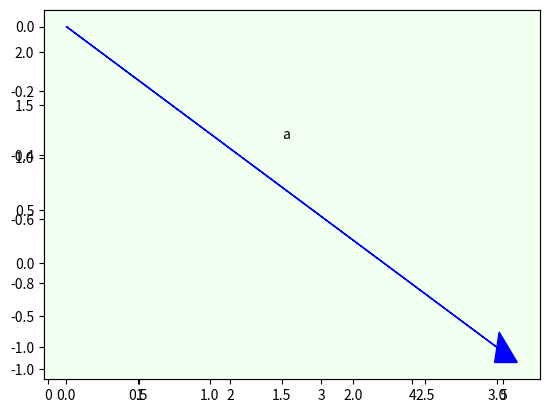
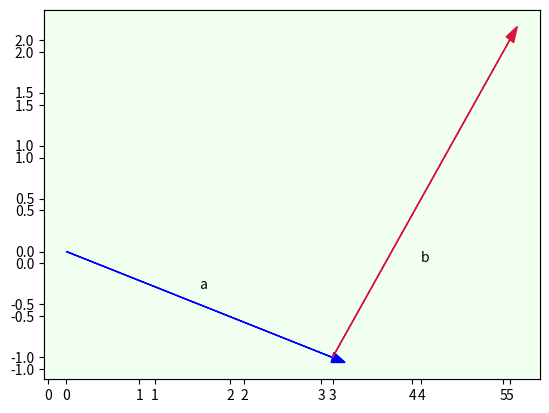
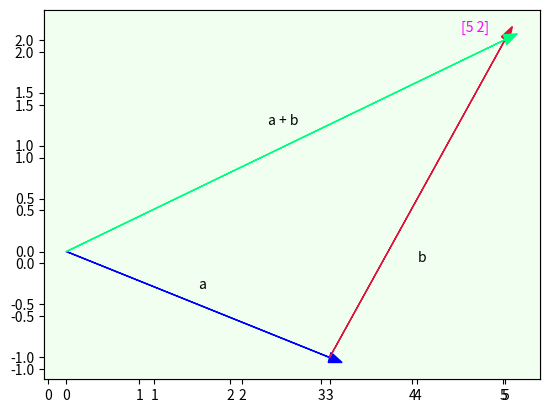
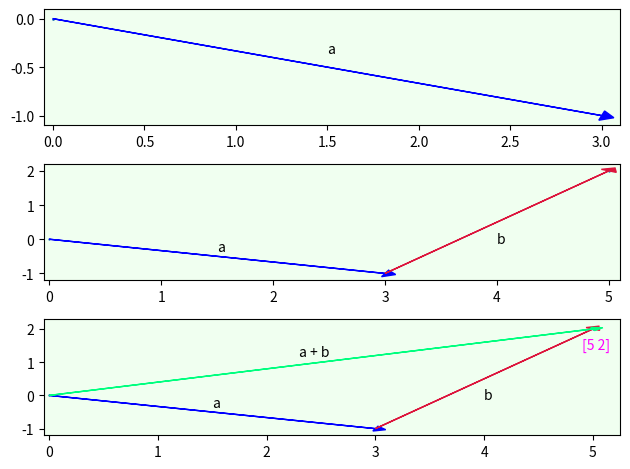

Reproduce these figures in Python, in order.
# Versão da Linguagem Python
from platform import python_version
print('Versão de Python Neste Jupyter Notebook:', python_version())

# usaremos o filtro 'warning' para deixar mais limpo.
import warnings
warnings.filterwarnings('ignore')

import matplotlib.pyplot as plt, numpy as np

def vector_add(a, b):
    return np.add(a, b)

def set_up():
    plt.figure()
    plt.xlim(-.05, add_vectors[0]+0.4)
    plt.ylim(-1.1, add_vectors[1]+0.4)

if __name__ == "__main__":
    v1, v2 = np.array([3, -1]), np.array([2, 3])
    add_vectors = vector_add(v1, v2)
    set_up()
    ax = plt.axes()
    ax.arrow(0, 0, 3, -1, head_width=0.1, fc='b', 
             ec='b')
    
    ax.text(1.5, -0.35, 'a')
    ax.set_facecolor('honeydew')
    set_up()
    ax = plt.axes()
 
    ax.arrow(0, 0, 3, -1, head_width=0.1, fc='b', 
             ec='b')
    
    ax.arrow(3, -1, 2, 3, head_width=0.1, fc='crimson',
             ec='crimson')
    
    ax.text(1.5, -0.35, 'a')
    ax.text(4, -0.1, 'b')
    ax.set_facecolor('honeydew')
    set_up()
    ax = plt.axes()
    
    ax.arrow(0, 0, 3, -1, head_width=0.1, fc='b',
             ec='b')
    ax.arrow(3, -1, 2, 3, head_width=0.1, fc='crimson',
             ec='crimson')
    
    ax.arrow(0, 0, 5, 2, head_width=0.1, fc='springgreen',
             ec='springgreen')
    
    ax.text(1.5, -0.35, 'a')
    ax.text(4, -0.1, 'b')
    ax.text(2.3, 1.2, 'a + b')
    ax.text(4.5, 2.08, add_vectors, color='fuchsia')
    ax.set_facecolor('honeydew')
    plt.show()

import matplotlib.pyplot as plt, numpy as np

def vector_add(a, b):
    return np.add(a, b)
if __name__ == "__main__":
    v1, v2 = np.array([3, -1]), np.array([2, 3])
    add_vectors = vector_add(v1, v2)
    f, ax = plt.subplots(3)
    x, y = [0, 3], [0, -1]
    ax[0].set_xlim([-0.05, 3.1])
    ax[0].set_ylim([-1.1, 0.1])
    ax[0].scatter(x,y,s=1)
    ax[0].arrow(0, 0, 3, -1, head_width=0.1, head_length=0.07,
                fc='b', ec='b')

    ax[0].text(1.5, -0.35, 'a')
    ax[0].set_facecolor('honeydew')
    x, y = ([0, 3, 5]), ([0, -1, 2])
    ax[1].set_xlim([-0.05, 5.1])
    ax[1].set_ylim([-1.2, 2.2])
    ax[1].scatter(x,y,s=0.5)
    ax[1].arrow(0, 0, 3, -1, head_width=0.2, head_length=0.1,
                fc='b', ec='b')
    
    ax[1].arrow(3, -1, 2, 3, head_width=0.16, head_length=0.1,
                fc='crimson', ec='crimson')
    
    ax[1].text(1.5, -0.35, 'a')
    ax[1].text(4, -0.1, 'b')
    ax[1].set_facecolor('honeydew')
    x, y = ([0, 3, 5]), ([0, -1, 2])
    ax[2].set_xlim([-0.05, 5.25])
    ax[2].set_ylim([-1.2, 2.3])
    ax[2].scatter(x,y,s=0.5)
    ax[2].arrow(0, 0, 3, -1, head_width=0.15, head_length=0.1,
                fc='b', ec='b')
    
    ax[2].arrow(3, -1, 2, 3, head_width=0.15, head_length=0.1,
                fc='crimson', ec='crimson')
    
    ax[2].arrow(0, 0, 5, 2, head_width=0.1, head_length=0.1,
                fc='springgreen', ec='springgreen')
    
    ax[2].text(1.5, -0.35, 'a')
    ax[2].text(4, -0.1, 'b')
    ax[2].text(2.3, 1.2, 'a + b')
    ax[2].text(4.9, 1.4, add_vectors, color='fuchsia')
    ax[2].set_facecolor('honeydew')
    plt.tight_layout()
    plt.show()

import numpy as np

def vector_add(a, b):
    return np.add(a, b)

def vector_sub(a, b):
    return np.subtract(a, b)

if __name__ == "__main__":
    v1, v2 = np.array([3, -1]), np.array([2, 3])
    add = vector_add(v1, v2)
    sub = vector_sub(v1, v2)
    print ('2D vectors:')
    print (v1, '+', v2, '=', add)
    print (v1, '-', v2, '=', sub)
    v1 = np.array([1, 3, -5])
    v2 = np.array([2, -1, 3])
    add = vector_add(v1, v2)
    sub = vector_sub(v1, v2)
    print ('\n3D vectors:')
    print (v1, '+', v2, '=', add)
    print (v1, '-', v2, '=', sub)

import numpy as np

def mult_scalar(m, s):
    matrix = np.empty(m.shape)
    m_shape = m.shape
    for i, v in enumerate(range(m_shape[0])):
        result = [x * s for x in m[v]]
        x = np.array(result[0])
        matrix[i] = x
    
    return matrix

def display(m):
    s = np.shape(m)
    cols = s[1]
    
    for i, row in enumerate(m):
        print ('row', str(i) + ':', row, 'elements:', end=' ')
    
    for col in range(cols):
        print (row[col], end=' ')
    print ()
    
if __name__ == "__main__":
    v1, v2, v3 = [1, 7, -4], [2, -3, 10], [3, 5, 6]
    A = np.matrix([v1, v2, v3])
    print ('matrix A:\n', A)
    
    scalar = 0.5
    B = mult_scalar(A, scalar)
    print ('\nmatrix B:\n', B)
    
    mu_col = np.mean(A, axis=0, dtype=np.float64)
    print ('\nmean A (column-wise):\n', mu_col)
    
    mu_row = np.mean(A, axis=1, dtype=np.float64)
    print ('\nmean A (row-wise):\n', mu_row)
    print ('\nmatrix C:')
    C = np.array([[2, 14, -8], [4, -6, 20], [6, 10, 12]])
    print (C)
    print ('\ndisplay each row and element:')
    display(C)

import numpy as np

def sum_cols(matrix):
    return np.sum(matrix, axis=0)

def sum_rows(matrix):
    return np.sum(matrix, axis=1)

def dot(v, w):
    return np.dot(v, w)

if __name__ == "__main__":
    v1, v2, v3 = [1, 7, -4], [2, -3, 10], [3, 5, 6]
    A = np.matrix([v1, v2, v3])
    print ('matrix A:\n', A)
    v_cols = sum_cols(A)
    print ('\nsum A by column:\n', v_cols)
    v_rows = sum_rows(A)
    print ('\nsum A by row:\n', v_rows)
    dot_product = dot(v1, v2)
    print ('\nvector 1:', v1)
    print ('vector 2:', v2)
    print ('\ndot product v1 and v2:')
    print (dot_product)
    
    v1, v2, v3 = [-2, 5, 4], [1, 2, 9], [10, -9, 3]
    B = np.matrix([v1, v2, v3])
    print ('\nmatrix B:\n', B)
    C = A.dot(B)
    print ('\nmatrix C (dot product A and B):\n', C)
    print ('\nC by row:')
    for i, row in enumerate(C):
        print ('row', str(i) + ': ', end='')
        for v in np.nditer(row):
            print (v, end=' ')
        print()

import numpy as np

def dot(v, w):
    return np.dot(v, w)

def display(m):
    for i, row in enumerate(m):
        print ('total sales by day:\n', end='')
        for v in np.nditer(row):
            print (v, end=' ')
        print()

if __name__ == "__main__":
    a = [3, 4, 2]
    
    A = np.matrix([a])
    print ('cost matrix A:\n', A)
    v1, v2, v3 = [13, 9, 7, 15], [8, 7, 4, 6], [6, 4, 0, 3]
    
    B = np.matrix([v1, v2, v3])
    print ('\ndaily sales by item matrix B:\n', B)
    
    C = A.dot(B)
    print ('\ndot product matrix C:\n', C, '\n')
    
    display(C)

import math, numpy as np

def sqrt_sum_squares(ls):
    return math.sqrt(sum(map(lambda x:x*x,ls)))

def mag(v):
    return np.linalg.norm(v)

def a_tang(v):
    return math.degrees(math.atan(v[1]/v[0]))

def dist(v, w):
    return math.sqrt(((w[0]-v[0])** 2) + ((w[1]-v[1])** 2))

def mags(v, w):
    return np.linalg.norm(v - w)

def a_tangs(v, w):
    val = (w[1] - v[1]) / (w[0] - v[0])
    return math.degrees(math.atan(val))

if __name__ == "__main__":
    v = np.array([3, 4])
    print ('single vector', str(v) + ':')
    print ('magnitude:', sqrt_sum_squares(v))
    print ('NumPY magnitude:', mag(v))
    print ('direction:', round(a_tang(v)), 'degrees\n')
    v1, v2 = np.array([2, 3]), np.array([5, 8])
    print ('two vectors', str(v1) + ' and ' + str(v2) + ':')
    print ('magnitude', round(dist(v1, v2),2))
    print ('NumPY magnitude:', round(mags(v1, v2),2))
    print ('direction:', round(a_tangs(v1, v2)), 'degrees\n')
    v1, v2 = np.array([0, 0]), np.array([3, 4])
    print ('use origin (0,0) as 1st vector:')
    print ('"two vectors', str(v1) + ' and ' + str(v2) + '"')
    print ('magnitude:', round(mags(v1, v2),2))
    print ('direction:', round(a_tangs(v1, v2)), 'degrees')











%reload_ext watermark
%watermark -a "Caique Miranda" -gu "caiquemiranda" -iv